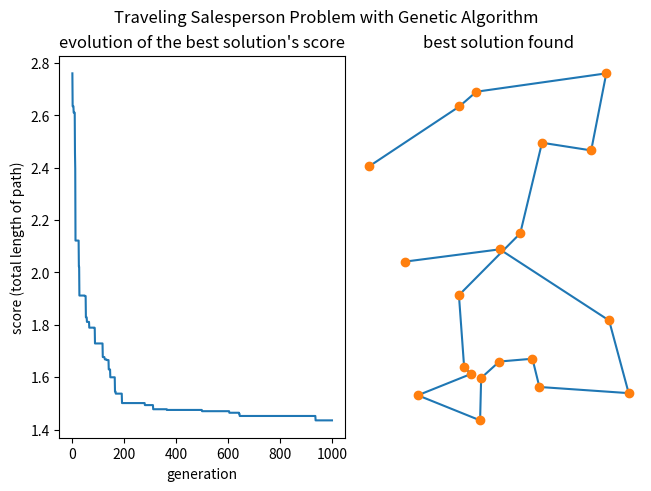

This figure's Python source:
import functools
import numpy as np
import matplotlib.pyplot as plt

np.random.seed(2023)

def random_solutions(npoints, nsolutions):
    solutions = np.arange(npoints)[None, :].repeat(nsolutions, axis=0)
    for i in range(nsolutions):
        np.random.shuffle(solutions[i])
    return solutions

def compute_score(xs, sol):
    ps = xs[sol]
    return np.sum(np.linalg.norm(ps[:-1] - ps[1:], axis=0))

def mutate(sol, nswaps):
    for _ in range(nswaps):
        i = np.random.randint(len(sol))
        j = np.random.randint(len(sol))
        sol[i], sol[j] = sol[j], sol[i]

# parameter
npoints = 20
nsolutions = 40
dim = 2
keep_percent = 0.5
nswaps = 2
nsteps = 1000

# generate data
xs = np.random.rand(npoints, dim)

# init
to_keep = int(keep_percent*nsolutions)
nnew = nsolutions - to_keep
solutions = random_solutions(npoints, nsolutions)
best_score = []

for i in range(nsteps):
    # score solutions
    scores = np.array([compute_score(xs, solutions[i])
                       for i in range(nsolutions)])
    # find the best
    best = np.argsort(scores)
    # keep track of the best solution
    best_score.append(scores[best[0]])
    # best solutions so far
    keep = best[:to_keep]
    # create mutations
    mutated = solutions[np.random.choice(keep, nnew)]
    for i in range(nnew):
        mutate(mutated[i], nswaps)
    # combine the best solutions so far and their mutations
    solutions = np.vstack([solutions[keep], mutated])

best_solution = min(solutions, key=functools.partial(compute_score, xs))

# plotting
plt.figure(layout="constrained")
plt.subplot(1,2,1)
plt.plot(best_score)
plt.xlabel("generation")
plt.ylabel("score (total length of path)")
plt.title("evolution of the best solution's score")
plt.subplot(1,2,2)
ps = xs[best_solution]
plt.plot(ps[:, 0], ps[:, 1], "-")
plt.plot(xs[:, 0], xs[:, 1], "o")
plt.axis("off")
plt.title("best solution found")
plt.suptitle("Traveling Salesperson Problem with Genetic Algorithm")
plt.show()
